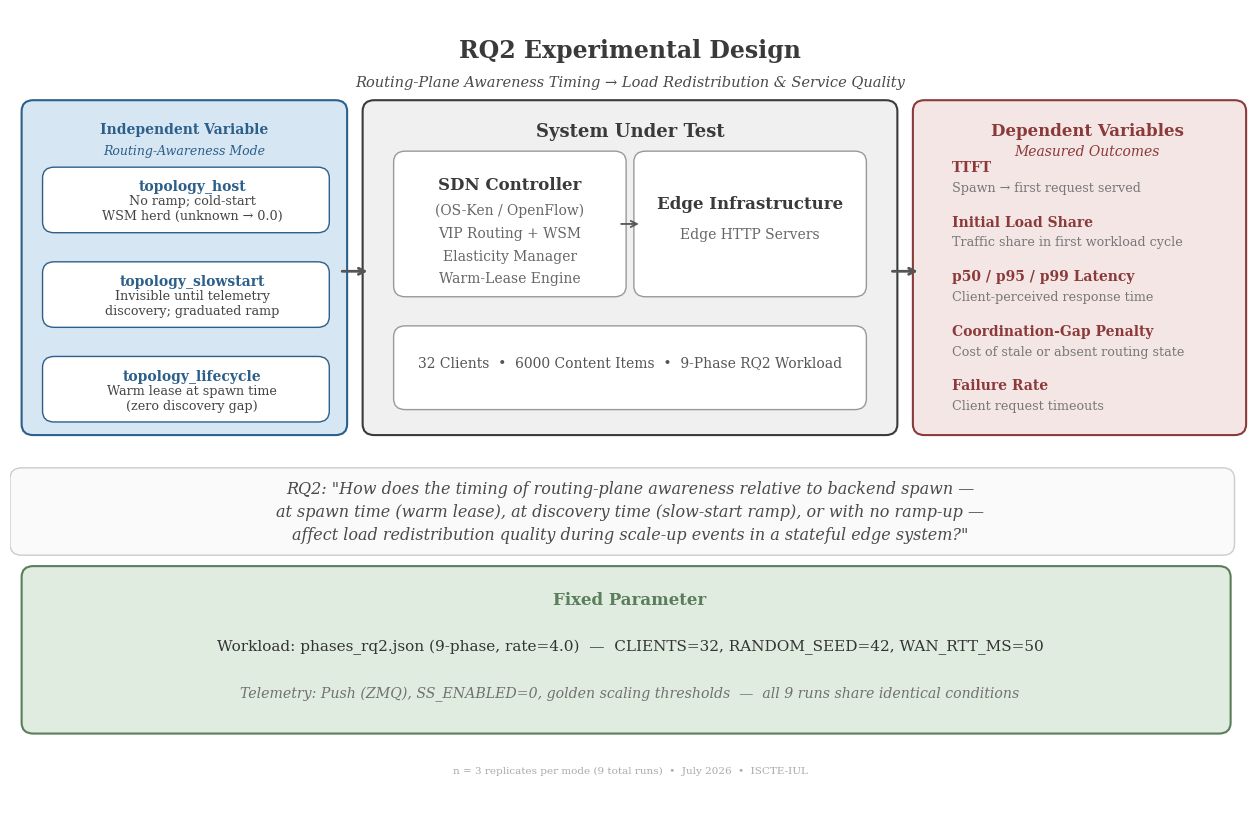

The matplotlib source for this figure:
"""
RQ2 Experimental Design Diagram — Thesis-grade.
Shows: independent variable (3 routing modes) → system under test →
dependent variables (TTFT, initial share, latency, cumulative load),
with fixed-parameter box and RQ annotation.
Matches RQ1 design diagram style.
"""
import matplotlib
matplotlib.use("Agg")
import matplotlib.pyplot as plt
import matplotlib.patches as mpatches
from matplotlib.patches import FancyBboxPatch, FancyArrowPatch
import numpy as np

plt.rcParams.update({
    "font.family": "serif",
    "font.serif": ["Times New Roman", "DejaVu Serif"],
    "font.size": 11,
    "text.usetex": False,
    "figure.dpi": 200,
    "savefig.dpi": 200,
    "savefig.bbox": "tight",
    "savefig.pad_inches": 0.1,
})

# Academic colour palette (muted, print-friendly)
C_IV     = "#2C5F8A"
C_IV_BG  = "#D6E6F2"
C_SUT    = "#3A3A3A"
C_SUT_BG = "#F0F0F0"
C_DV     = "#8B3A3A"
C_DV_BG  = "#F5E6E6"
C_HC     = "#5A7D5A"
C_HC_BG  = "#E0ECE0"
C_RQ     = "#4A4A4A"
C_ARROW  = "#555555"

fig, ax = plt.subplots(1, 1, figsize=(16, 10.4))
ax.set_xlim(-0.5, 15.5)
ax.set_ylim(0, 11)
ax.axis("off")
ax.set_facecolor("white")
fig.patch.set_facecolor("white")

def draw_box(ax, x, y, w, h, facecolor, edgecolor, linewidth=1.5, zorder=1):
    box = FancyBboxPatch(
        (x, y), w, h,
        boxstyle="round,pad=0.15",
        facecolor=facecolor, edgecolor=edgecolor,
        linewidth=linewidth, zorder=zorder,
    )
    ax.add_patch(box)

def draw_arrow(ax, x1, y1, x2, y2, color=C_ARROW, lw=1.8, zorder=2):
    ax.annotate("", xy=(x2, y2), xytext=(x1, y1),
                arrowprops=dict(arrowstyle="->", color=color,
                                lw=lw, connectionstyle="arc3,rad=0"),
                zorder=zorder)

# ═══════════════════════════════════════════════════════════
# TITLE
# ═══════════════════════════════════════════════════════════
ax.text(7.5, 10.60, "RQ2 Experimental Design",
        fontsize=17, fontweight="bold", color=C_SUT, ha="center", va="top")
ax.text(7.5, 10.10, "Routing-Plane Awareness Timing \u2192 Load Redistribution & Service Quality",
        fontsize=10.5, color=C_RQ, ha="center", va="top", style="italic")

# ═══════════════════════════════════════════════════════════
# SYSTEM UNDER TEST (center)
# ═══════════════════════════════════════════════════════════
draw_box(ax, 4.2, 5.3, 6.6, 4.3, C_SUT_BG, C_SUT)
ax.text(7.5, 9.45, "System Under Test", fontsize=13, fontweight="bold",
        color=C_SUT, ha="center", va="top")

# Sub-box: Controller (box centre y=8.05 — text block centred)
draw_box(ax, 4.6, 7.2, 2.7, 1.7, "white", "#999999", linewidth=1)
ax.text(5.95, 8.70, "SDN Controller", fontsize=12, fontweight="bold",
        color=C_SUT, ha="center", va="top")
ax.text(5.95, 8.34, "(OS-Ken / OpenFlow)", fontsize=10, color="#666666",
        ha="center", va="top")
ax.text(5.95, 8.02, "VIP Routing + WSM", fontsize=10, color="#666666",
        ha="center", va="top")
ax.text(5.95, 7.70, "Elasticity Manager", fontsize=10, color="#666666",
        ha="center", va="top")
ax.text(5.95, 7.40, "Warm-Lease Engine", fontsize=10, color="#666666",
        ha="center", va="top")

# Sub-box: Edge Infrastructure (box centre y=8.05 — text block centred)
draw_box(ax, 7.7, 7.2, 2.7, 1.7, "white", "#999999", linewidth=1)
ax.text(9.05, 8.45, "Edge Infrastructure", fontsize=12, fontweight="bold",
        color=C_SUT, ha="center", va="top")
ax.text(9.05, 8.00, "Edge HTTP Servers", fontsize=10, color="#666666",
        ha="center", va="top")

# Arrows between sub-boxes
draw_arrow(ax, 7.35, 8.05, 7.65, 8.05, C_ARROW, 1.3)

# Clients sub-box
draw_box(ax, 4.6, 5.65, 5.8, 0.85, "white", "#999999", linewidth=1)
ax.text(7.5, 6.15, "32 Clients  \u2022  6000 Content Items  \u2022  9-Phase RQ2 Workload",
        fontsize=10, color="#555555", ha="center", va="center")

# ═══════════════════════════════════════════════════════════
# INDEPENDENT VARIABLE (left)
# ═══════════════════════════════════════════════════════════
draw_box(ax, -0.2, 5.3, 3.9, 4.3, C_IV_BG, C_IV)
ax.text(1.75, 9.45, "Independent Variable", fontsize=10, fontweight="bold",
        color=C_IV, ha="center", va="top")
ax.text(1.75, 9.15, "Routing-Awareness Mode", fontsize=9, color=C_IV,
        ha="center", va="top", style="italic")

# Three mode sub-boxes — spread vertically with breathing room
mode_h = 0.60
mode_data = [
    ("topology_host",     "No ramp; cold-start\nWSM herd (unknown \u2192 0.0)",  8.20),
    ("topology_slowstart", "Invisible until telemetry\ndiscovery; graduated ramp",  6.90),
    ("topology_lifecycle", "Warm lease at spawn time\n(zero discovery gap)",      5.60),
]
for label, desc, y_center in mode_data:
    sub_y = y_center - 0.12
    box_centre = sub_y + mode_h / 2
    draw_box(ax, 0.07, sub_y, 3.4, mode_h, "white", C_IV, linewidth=1)
    # Bold label — above box centre
    ax.text(1.85, box_centre + 0.28, label, fontsize=10, fontweight="bold",
            color=C_IV, ha="center", va="top")
    # Description — below box centre, clear separation from label
    ax.text(1.85, box_centre - 0.31, desc, fontsize=9.2, color="#444444",
            ha="center", va="bottom", linespacing=1.20)

# ═══════════════════════════════════════════════════════════
# DEPENDENT VARIABLES (right)
# ═══════════════════════════════════════════════════════════
draw_box(ax, 11.3, 5.3, 4.0, 4.3, C_DV_BG, C_DV)
ax.text(13.4, 9.45, "Dependent Variables", fontsize=12, fontweight="bold",
        color=C_DV, ha="center", va="top")
ax.text(13.4, 9.15, "Measured Outcomes", fontsize=10, color=C_DV,
        ha="center", va="top", style="italic")

dv_data = [
    ("TTFT",                      "Spawn \u2192 first request served"),
    ("Initial Load Share",        "Traffic share in first workload cycle"),
    ("p50 / p95 / p99 Latency",  "Client-perceived response time"),
    ("Coordination-Gap Penalty",  "Cost of stale or absent routing state"),
    ("Failure Rate",              "Client request timeouts"),
]
for i, (name, desc) in enumerate(dv_data):
    y = 8.75 - i * 0.75
    ax.text(11.65, y + 0.08, name, fontsize=10, fontweight="bold",
            color=C_DV, ha="left", va="center", zorder=3)
    ax.text(11.65, y - 0.20, desc, fontsize=9.2, color="#777777",
            ha="left", va="center", zorder=3)

# ═══════════════════════════════════════════════════════════
# FIXED PARAMETER (bottom)
# ═══════════════════════════════════════════════════════════
draw_box(ax, -0.2, 1.2, 15.3, 2.0, C_HC_BG, C_HC)
ax.text(7.5, 3.0, "Fixed Parameter", fontsize=12, fontweight="bold",
        color=C_HC, ha="center", va="top")

ax.text(7.5, 2.25, "Workload: phases_rq2.json (9-phase, rate=4.0)  —  CLIENTS=32, RANDOM_SEED=42, WAN_RTT_MS=50",
        fontsize=11, color="#333333", ha="center", va="center")

ax.text(7.5, 1.6, "Telemetry: Push (ZMQ), SS_ENABLED=0, golden scaling thresholds  —  all 9 runs share identical conditions",
        fontsize=10.2, color="#727171", ha="center", va="center", style="italic")

# ═══════════════════════════════════════════════════════════
# ARROWS
# ═══════════════════════════════════════════════════════════
draw_arrow(ax, 3.75, 7.4, 4.15, 7.4, C_ARROW, 2.0)
draw_arrow(ax, 10.85, 7.4, 11.25, 7.4, C_ARROW, 2.0)

# ═══════════════════════════════════════════════════════════
# RQ STATEMENT (between FC and SUT)
# ═══════════════════════════════════════════════════════════
rq_text = (
    "RQ2: \"How does the timing of routing-plane awareness relative to backend spawn —\n"
    "at spawn time (warm lease), at discovery time (slow-start ramp), or with no ramp-up —\n"
    "affect load redistribution quality during scale-up events in a stateful edge system?\""
)
draw_box(ax, -0.35, 3.65, 15.5, 0.90, "#FAFAFA", "#CCCCCC", linewidth=1)
ax.text(7.5, 4.10, rq_text, fontsize=11.5, color=C_RQ, ha="center", va="center",
        style="italic", linespacing=1.45)

# ═══════════════════════════════════════════════════════════
# FOOTER
# ═══════════════════════════════════════════════════════════
ax.text(7.5, 0.60, "n = 3 replicates per mode (9 total runs)  \u2022  July 2026  \u2022  ISCTE-IUL",
        fontsize=7.5, color="#AAAAAA", ha="center", va="top")

OUT_DIR = "c:/Users/themo/Documents/Trabalhos Academicos/Mestrado - Tese/efficient-storage-in-edge-scenarios/docs/diagrams/rq2"
import os
os.makedirs(OUT_DIR, exist_ok=True)
path = os.path.join(OUT_DIR, "rq2_experimental_design.png")
fig.savefig(path, dpi=200, facecolor="white", edgecolor="none")
print("Saved " + path)
plt.close(fig)
